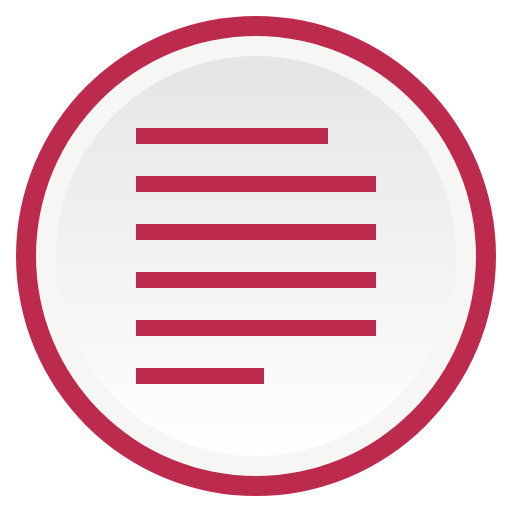
t = 0.00 s
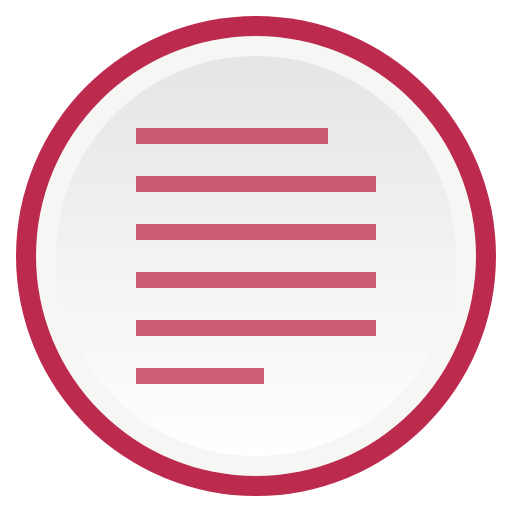
t = 0.25 s
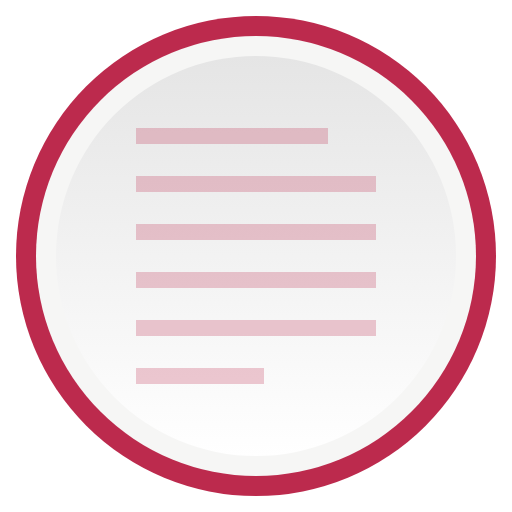
t = 0.75 s
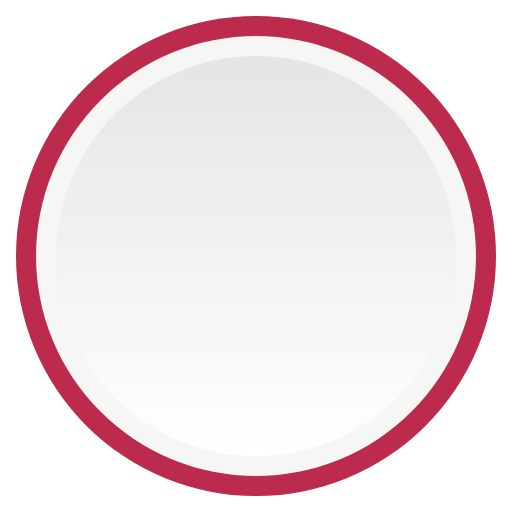
t = 1.00 s
t = 1.25 s: frame unchanged from t = 0.75 s, image omitted
t = 1.75 s: frame unchanged from t = 0.25 s, image omitted

The animated SVG that drew these frames (rendered in a browser with its animation timeline set to each time). Animation: 1 SMIL element (animate=1); one cycle of 2.00 s, repeats indefinitely.

<svg xmlns="http://www.w3.org/2000/svg" width="64" height="64" viewBox="-2.5 -2.5 64 64">
<circle fill="#BC2A4D" cx="29.5" cy="29.5" r="30"/>
<circle fill="#F6F6F5" cx="29.5" cy="29.5" r="27.5"/>
<linearGradient id="a" gradientUnits="userSpaceOnUse" x1="29.5" y1="54.5" x2="29.5" y2="4.5">
<stop offset="0" stop-color="#fff"/>
<stop offset="1" stop-color="#e5e5e5"/>
</linearGradient>
<circle fill="url(#a)" cx="29.5" cy="29.5" r="25"/>
<g id="b" fill="#BC2A4D">
<path d="M14.5 13.5h24v2h-24zM14.5 19.5h30v2h-30zM14.5 25.5h30v2h-30zM14.5 31.5h30v2h-30zM14.5 37.5h30v2h-30zM14.5 43.5h16v2h-16z"/>
<animate href="#b" attributeName="opacity" attributeType="XML" values="1; 0; 1" begin="0s" dur="2s" repeatCount="indefinite"/>
</g>
</svg>
